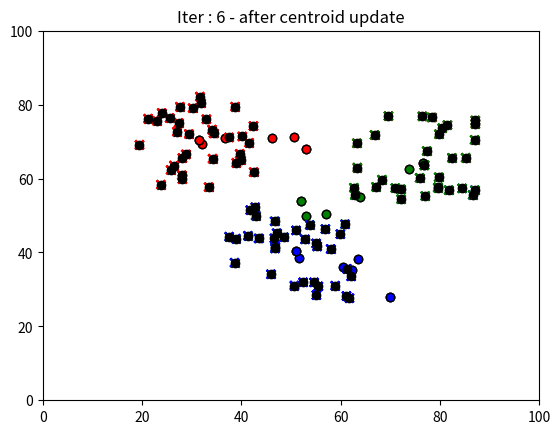

Write the Python code that produced this figure.
#!/usr/bin/env python
# coding: utf-8

# In[645]:


import pandas as pd
import numpy as np
import matplotlib.pyplot as plt
import random as rand
import copy


# In[646]:


# Generating 100 random points

x = []
y = []

spread = 25

x1 = 30
y1 = 70
for i in range(0,33):
    x.append(x1 + spread * (rand.random()-0.5))
    y.append(y1 + spread * (rand.random()-0.5))

x2 = 75
y2 = 65
for i in range(0,33):
    x.append(x2 + spread * (rand.random()-0.5))
    y.append(y2 + spread * (rand.random()-0.5)) 

x3 = 50
y3 = 40
for i in range(0,34):
    x.append(x3 + spread * (rand.random()-0.5))
    y.append(y3 + spread * (rand.random()-0.5))    

plt.plot(x, y, 'ko')
plt.xlim(0, 100)
plt.ylim(0, 100)
plt.show()


# In[654]:


data = pd.DataFrame({'x' : x, 'y' : y})
data['color'] = 'k' # initial colour black .i.e. k


# In[658]:


data


# In[649]:


# Initialize value of the 3 centroids to arbitary values in the range

k = 3 
centroids = {
    i+1: [np.random.randint(20, 80), np.random.randint(20, 80)]
    for i in range(k)
}
    
plt.scatter(data['x'], data['y'], marker = 'x', color = 'k')
color_map = {1: 'r', 2: 'g', 3: 'b'}
for i in centroids.keys():
    plt.scatter(*centroids[i], color = color_map[i], alpha = 1)
plt.xlim(0, 100)
plt.ylim(0, 100)
plt.show()


# In[650]:


# To plot the points and centroid with appropriate colour coding

def plot(data, centroids, title):
    plt.scatter(data['x'], data['y'], color = data['color'], marker = 'x', alpha = 0.5)
    for i in centroids.keys():
        plt.scatter(*centroids[i], color = color_map[i], alpha = 1, edgecolor = 'k')
    plt.xlim(0, 100)
    plt.ylim(0, 100)
    plt.title(title)
    plt.show()


# In[651]:


# Single linkage clustering (based on minimum distance to centroids) 

def cluster_assignment(data, centroids):
    for i in centroids.keys():
        data['d_{}'.format(i)] = (
            np.sqrt(
                (data['x'] - centroids[i][0]) ** 2
                + (data['y'] - centroids[i][1]) ** 2
            )
        )
    distances = ['d_{}'.format(i) for i in centroids.keys()]
    
    # computing the closest centroid
    data['closest'] = data.loc[:, distances].idxmin(axis=1) # min dist
    data['closest'] = data['closest'].map(lambda x: int(x.lstrip('d_'))) # cluster value
    
    # color coding
    data['color'] = data['closest'].map(lambda x: color_map[x])
    return data


# In[652]:


# Update the centroid coordinates to the mean value of the coordinates of the points in the cluster

def update_centroids(data, old_centroids):
    centroids = copy.deepcopy(old_centroids) # deepcopy used to avoid updates to the acutal parameters 
    for i in centroids.keys():
        centroids[i][0] = np.mean(data[data['closest'] == i]['x'])
        centroids[i][1] = np.mean(data[data['closest'] == i]['y'])
    return centroids


# In[653]:


# Continue until all assigned categories don't change any more

iteration = 1

old_centroids = copy.deepcopy(centroids)
old_data = data

title = "Iter : " + str(0)
plot(old_data, old_centroids, title)

while True:
    new_data = cluster_assignment(old_data, old_centroids)
    title = "Iter : " + str(iteration) + " - after cluster assignment"
    plot(new_data, old_centroids, title)
    new_centroids = update_centroids(new_data, old_centroids)
    title = "Iter : " + str(iteration) + " - after centroid update"
    plot(new_data, new_centroids, title)
    iteration += 1
    if old_centroids == new_centroids:
        break
    else:    
        old_centroids = new_centroids    

